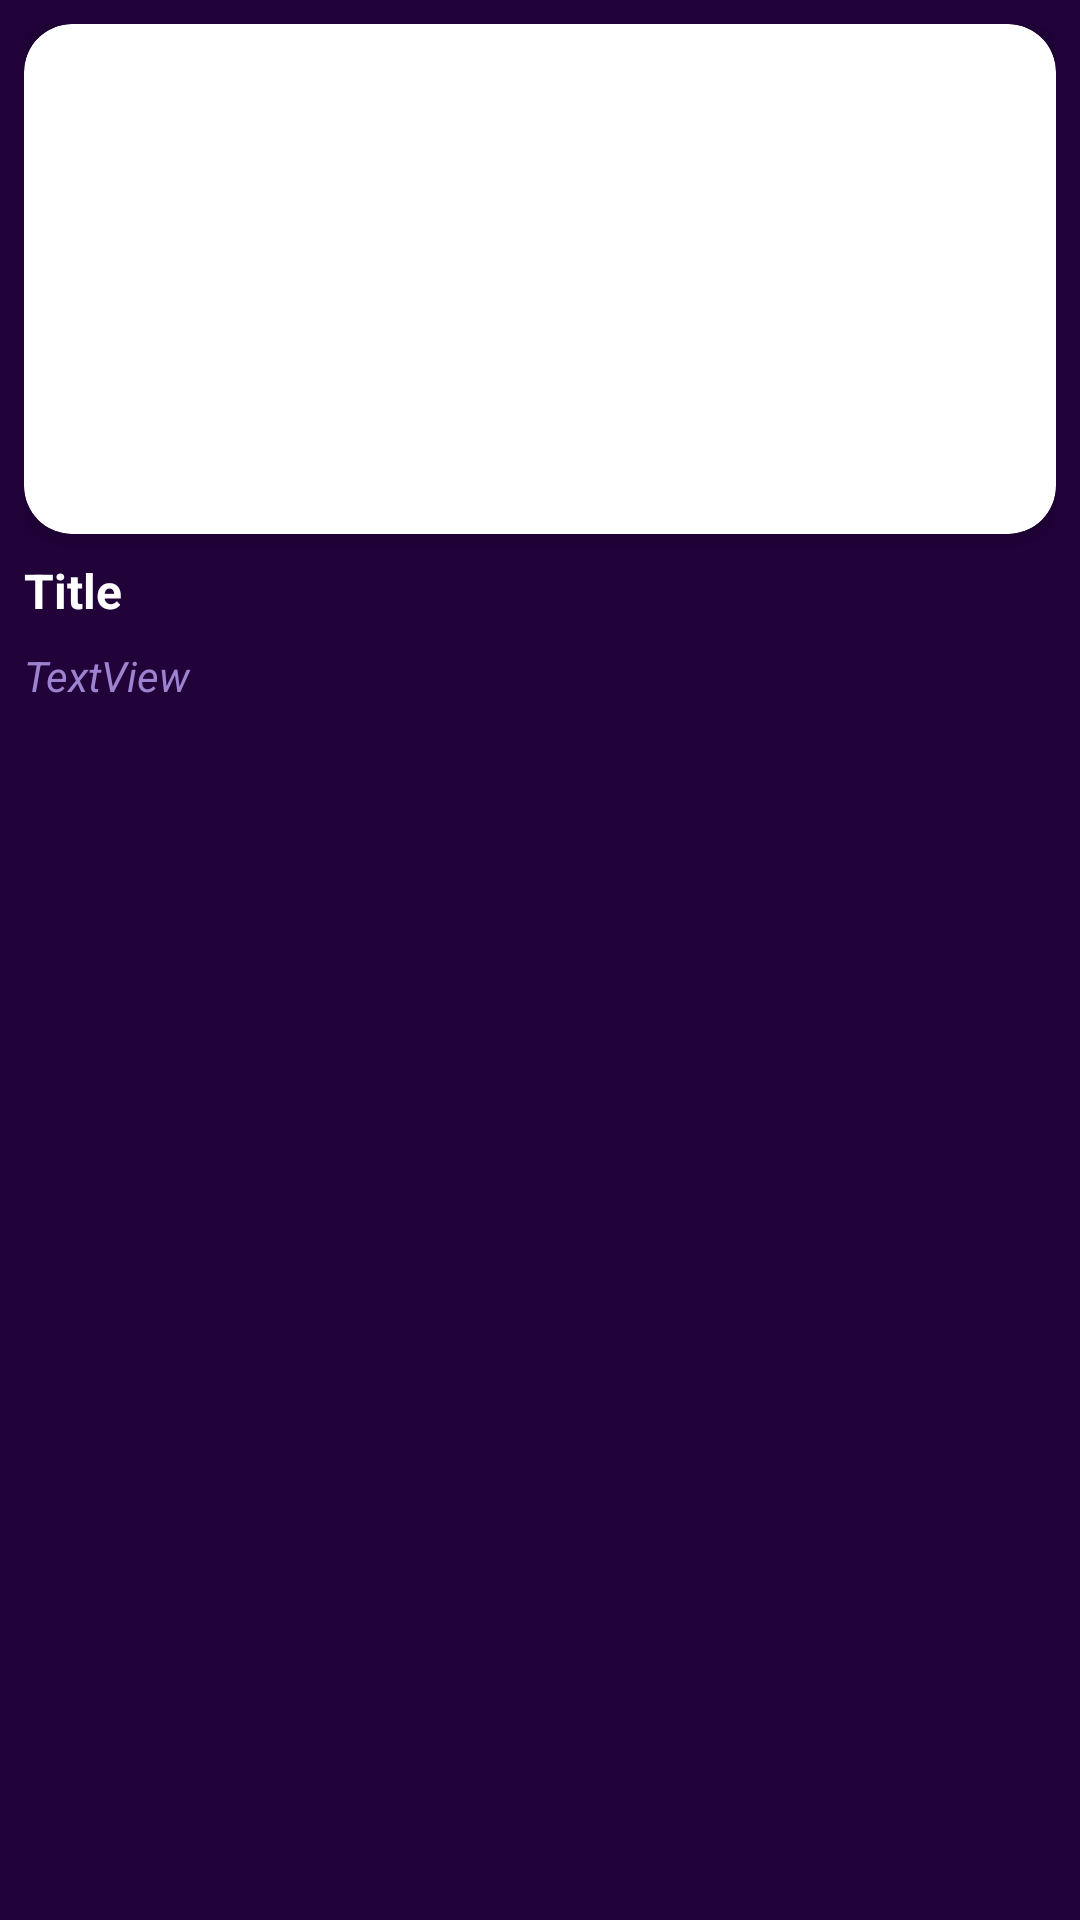

Layout XML and referenced resources for this Android screen:
<!-- AndroidManifest.xml: application theme Theme.Events24 -->
<!-- res/layout/rv_item_events_search.xml -->
<?xml version="1.0" encoding="utf-8"?>
<LinearLayout xmlns:android="http://schemas.android.com/apk/res/android"
    xmlns:app="http://schemas.android.com/apk/res-auto"
    android:layout_width="match_parent"
    android:layout_height="wrap_content"
    android:background="@color/purple_dark"
    android:orientation="vertical"
    android:padding="@dimen/margin_medium">


    <androidx.cardview.widget.CardView
        android:layout_width="match_parent"
        android:layout_height="wrap_content"
        app:cardCornerRadius="16dp">

        <ImageView
            android:id="@+id/imageView"
            android:layout_width="match_parent"
            android:layout_height="@dimen/rv_item_small_width"
            android:scaleType="centerCrop"
            android:src="@mipmap/ic_launcher" />

    </androidx.cardview.widget.CardView>


    <TextView
        android:id="@+id/textViewTitle"
        android:layout_width="match_parent"
        android:layout_height="wrap_content"
        android:layout_marginBottom="@dimen/margin_small"
        android:layout_marginTop="@dimen/margin_medium"
        android:text="Title"
        android:textColor="@color/white"
        android:textSize="@dimen/text_size_normal"
        android:textStyle="bold" />

    <TextView
        android:id="@+id/textViewDate"
        android:layout_width="match_parent"
        android:layout_height="wrap_content"
        android:layout_marginBottom="@dimen/margin_small"
        android:text="TextView"
        android:textColor="@color/purple_light"
        android:textSize="@dimen/text_size_small"
        android:textStyle="italic" />

</LinearLayout>
<!-- resources referenced by this layout -->
<resources>
  <color name="purple_dark">#210239</color>
  <color name="purple_light">#9D82D0</color>
  <color name="white">#FFFFFFFF</color>
  <dimen name="margin_medium">8dp</dimen>
  <dimen name="margin_small">8dp</dimen>
  <dimen name="rv_item_small_width">170dp</dimen>
  <dimen name="text_size_normal">16sp</dimen>
  <dimen name="text_size_small">14sp</dimen>
  <style name="Theme.Events24" parent="Theme.AppCompat.DayNight.NoActionBar">
          <item name="colorPrimary">@color/purple_light</item>
          <item name="colorPrimaryVariant">@color/purple</item>
          <item name="colorOnPrimary">@color/white</item>
          <item name="android:statusBarColor" tools:targetApi="l">?attr/colorPrimaryVariant</item>
      </style>
  <color name="purple">#561BC8</color>
</resources>
